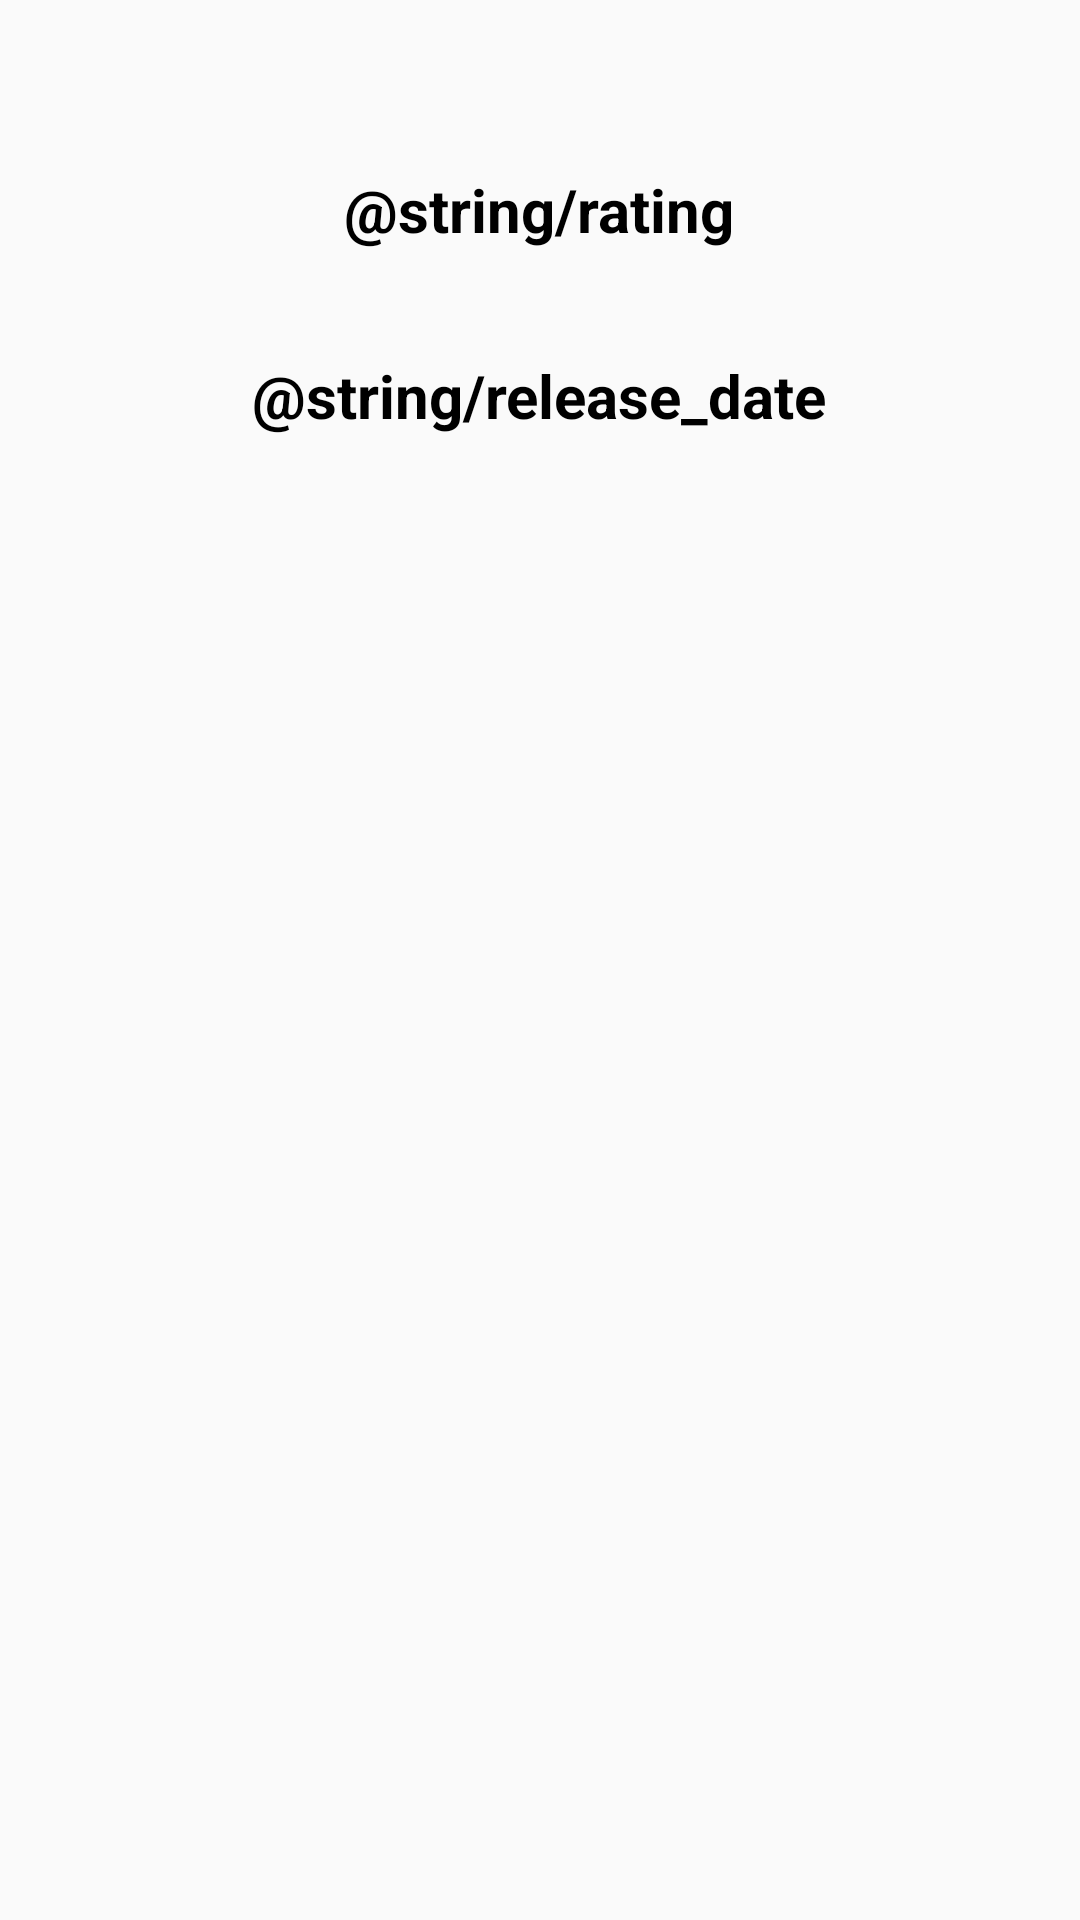

The Android layout XML behind this screen, and the referenced resources:
<!-- AndroidManifest.xml: application theme AppTheme -->
<!-- res/layout/activity_detail.xml -->
<?xml version="1.0" encoding="utf-8"?>
<ScrollView xmlns:android="http://schemas.android.com/apk/res/android"
    xmlns:tools="http://schemas.android.com/tools"
    android:layout_width="match_parent"
    android:layout_height="match_parent"
    tools:context=".DetailActivity"
    android:paddingLeft="8dp"
    android:paddingRight="8dp">
<LinearLayout
    android:layout_width="match_parent"
    android:layout_height="wrap_content"
    android:orientation="vertical">

    <TextView
        android:id="@+id/tv_movie_name"
        android:layout_width="match_parent"
        android:layout_height="wrap_content"
        android:textAlignment="center"
        android:textSize="30sp"
        android:textColor="@color/black"
        android:layout_marginTop="8dp"
        android:layout_marginBottom="8dp"/>

        <ImageView
            android:id="@+id/tv_movie_image"
            android:layout_width="wrap_content"
            android:layout_height="wrap_content"
            android:layout_gravity="center"/>
            <TextView
                android:layout_width="wrap_content"
                android:layout_height="wrap_content"
                android:text="@string/rating"
                android:layout_gravity="center"
                android:textStyle="bold"
                android:textSize="20sp"
                android:textColor="@color/black"/>
            <TextView
                android:id="@+id/tv_movie_rating"
                android:layout_width="wrap_content"
                android:layout_height="wrap_content"
                android:layout_gravity="center"
                android:layout_marginBottom="8dp"
                android:textSize="20sp"
                android:textColor="@color/myBlue"/>
            <TextView
                android:layout_width="wrap_content"
                android:layout_height="wrap_content"
                android:text="@string/release_date"
                android:layout_gravity="center"
                android:textStyle="bold"
                android:textSize="20sp"
                android:textColor="@color/black"/>
            <TextView
                android:id="@+id/tv_movie_release_date"
                android:layout_width="wrap_content"
                android:layout_height="wrap_content"
                android:layout_gravity="center"
                android:textSize="20sp"
                android:textColor="@color/black"/>



    <TextView
        android:id="@+id/tv_movie_synopsis"
        android:layout_width="match_parent"
        android:layout_height="wrap_content"
        android:textSize="20sp"
        android:layout_marginTop="8dp"
        android:textColor="@color/black"/>

    <android.support.v7.widget.RecyclerView
        android:id="@+id/trailer_recycler_view"
        android:layout_width="match_parent"
        android:layout_height="wrap_content" />


</LinearLayout>
</ScrollView>
<!-- resources referenced by this layout -->
<resources>
  <color name="black">#000000</color>
  <color name="myBlue">#6495ed</color>
  <style name="AppTheme" parent="Theme.AppCompat.Light.DarkActionBar">
          
          <item name="colorPrimary">@color/black</item>
          <item name="colorPrimaryDark">@color/black</item>
          <item name="colorAccent">@color/colorAccent</item>
      </style>
  <color name="colorAccent">#D81B60</color>
</resources>
